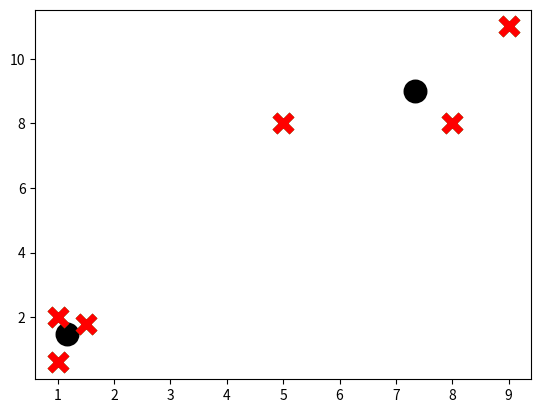

The script that saved this image:
import random
import numpy as np
import math
import matplotlib.pyplot as plt
from matplotlib import style


colors = 10*["g", "r", "c", "b", "k"]


X = np.array([[1, 2],
              [1.5, 1.8],
              [5, 8],
              [8, 8],
              [1, 0.6],
              [9, 11]])


def k_means(data,K, tolerance):
    
    iterations = 3000

    centroids = {}
    for i in range(K):
        centroids[i] = data[i]
    
    for i in range(iterations):
        classifications = {}
        for i in range(K):
            classifications[i] = []
        
        for item in data:
            distance = [np.linalg.norm(item-centroids[centroid]) for centroid in centroids]
            classification = distance.index(min(distance))
            classifications[classification].append(item)
        prev_centroid = dict(centroids)

        for classification in classifications:
            centroids[classification] = np.average(classifications[classification],axis=0)

        optimized = True

        for c in centroids:
            original_centroid = prev_centroid[c]
            current_centroid = centroids[c]
            if np.sum((current_centroid-original_centroid)/original_centroid*100.0) > tolerance:
                print("optimize")
                optimized = False
        if optimized:
            break

    for centroid in centroids:
        plt.scatter(centroids[centroid][0],centroids[centroid][1],marker="o",color="k",s=150,linewidths=5)

    for classification in classifications:
        color = colors[classification]
        for item in data:
            plt.scatter(item[0],item[1],marker="x",color=color,s=150,linewidths=5)

    plt.show()

k_means(X,2,0.001)

